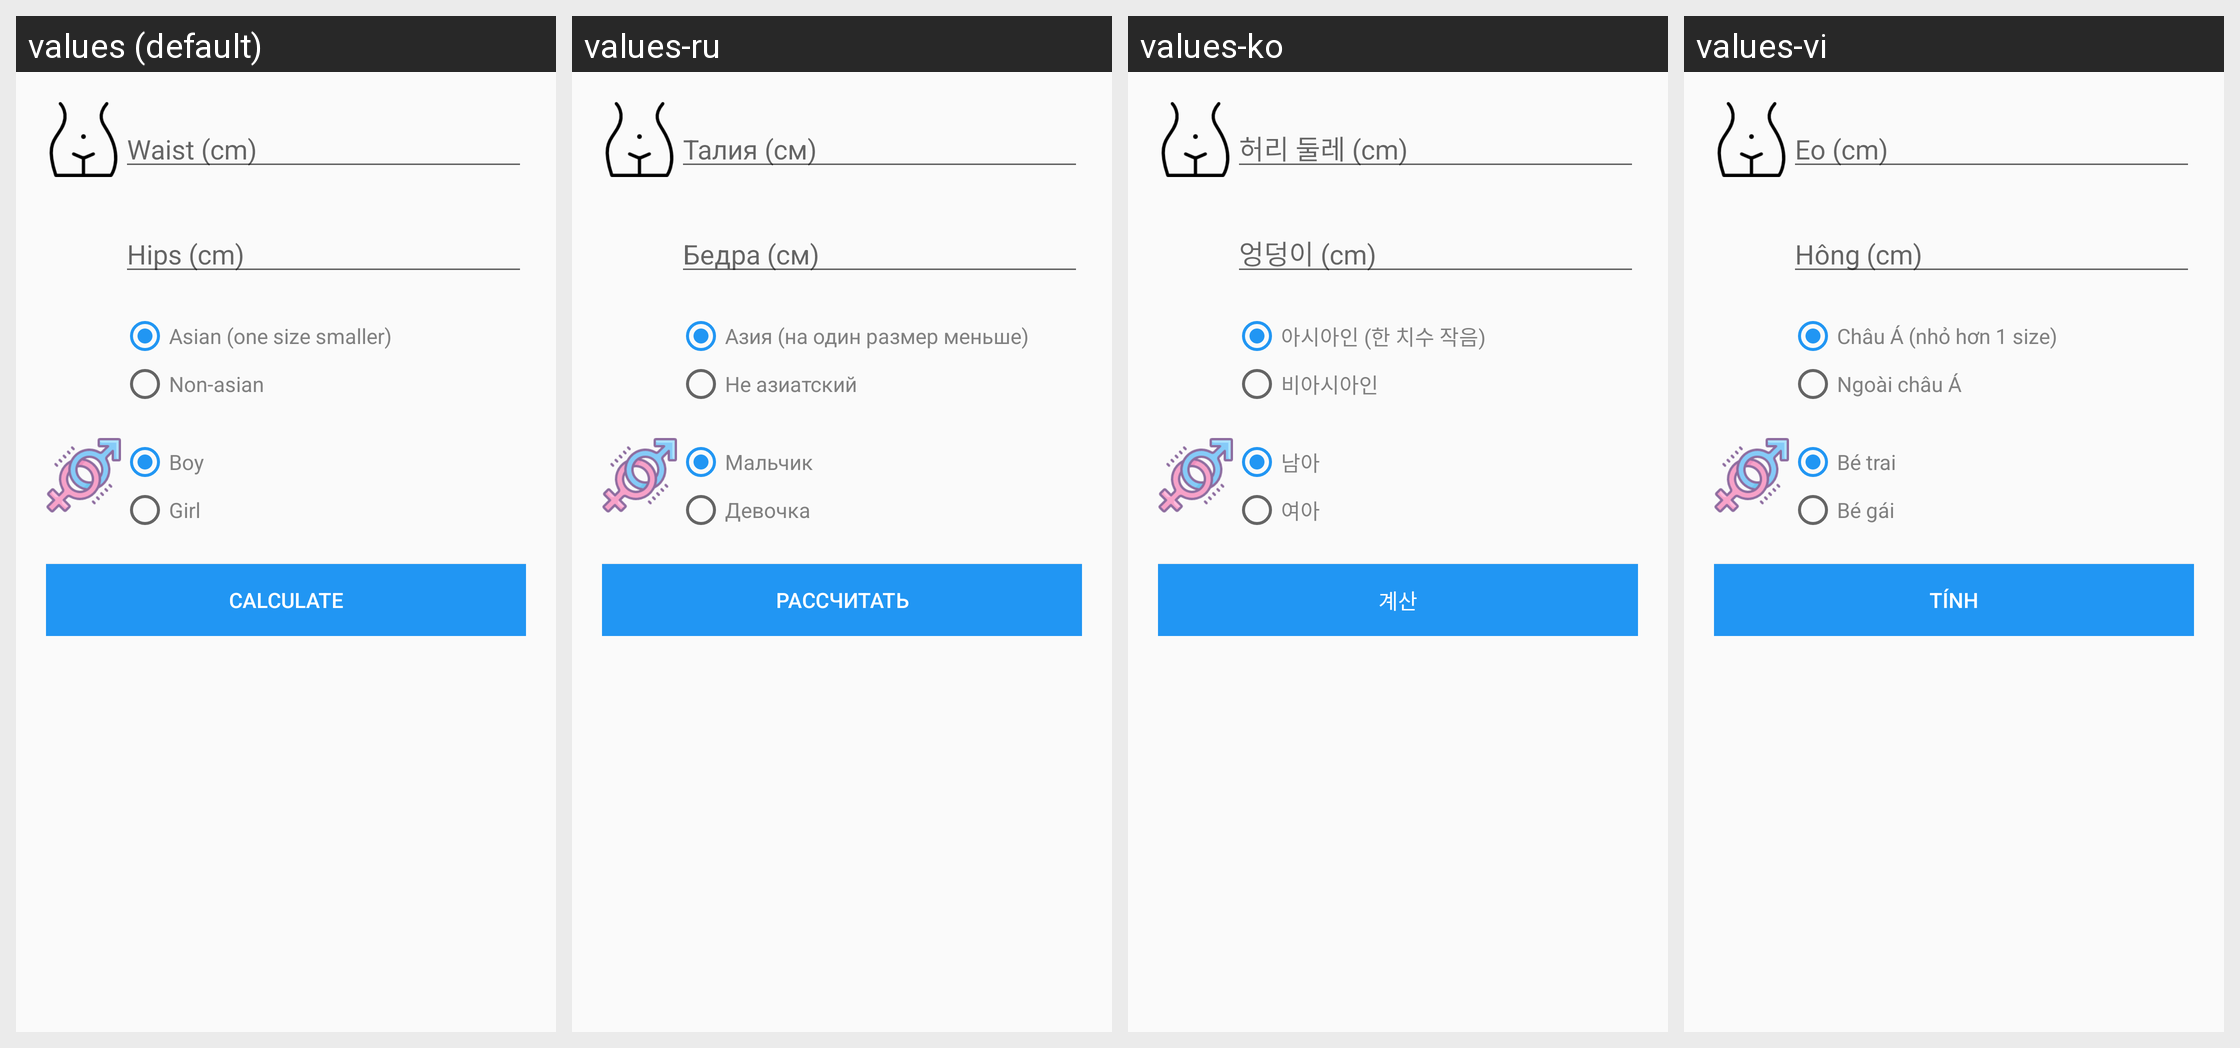

Translations of the strings shown on this Android screen, per locale in the grid:
Android screen res/layout/fragment_size_calculator_bottom_for_kid.xml rendered under 4 locales, left to right: values (default), values-ru, values-ko, values-vi. Device: Nexus 5 (rendered at 1080×1920; each locale shown at half size, 540×960, under a caption strip naming it); theme AppTheme.
Strings drawn on this screen, with the default value and each locale's value (text and hints the layout hard-codes, and strings that could not be matched under every locale, appear in the picture but are not listed):

result_message_asian
  values: Asian (one size smaller)
  values-ru: Азия (на один размер меньше)
  values-ko: 아시아인 (한 치수 작음)
  values-vi: Châu Á (nhỏ hơn 1 size)

result_message_non_asian
  values: Non-asian
  values-ru: Не азиатский
  values-ko: 비아시아인
  values-vi: Ngoài châu Á

boy
  values: Boy
  values-ru: Мальчик
  values-ko: 남아
  values-vi: Bé trai

girl
  values: Girl
  values-ru: Девочка
  values-ko: 여아
  values-vi: Bé gái

calculate
  values: Calculate
  values-ru: Рассчитать
  values-ko: 계산
  values-vi: Tính
